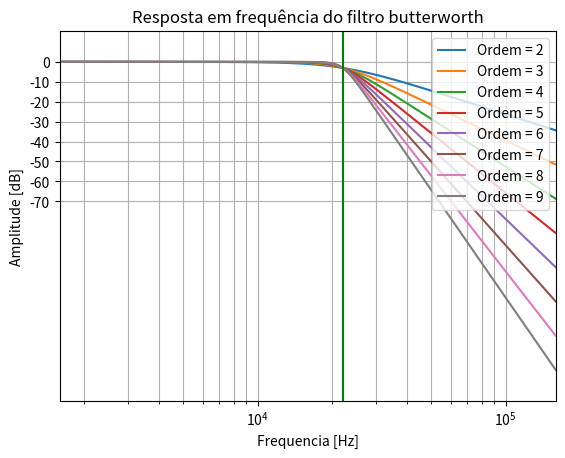

This figure's Python source:
from scipy import signal
import matplotlib.pyplot as plt
import numpy as np
import sympy

Fn = 22e3
fc = 2*np.pi*Fn
ordem = np.arange(2,10)

for N in ordem:
    b, a = signal.butter(N, fc, 'low', analog=True)
    w, h = signal.freqs(b, a)
    plt.semilogx(w/(2*np.pi), 20 * np.log10(abs(h)), label=f'Ordem = {N}')

yticks = np.arange(0,-80,-10)
plt.title('Resposta em frequência do filtro butterworth')
plt.xlabel('Frequencia [Hz]')
plt.ylabel('Amplitude [dB]')
plt.margins(0, 0.1)
plt.grid(which='both', axis='both')
plt.axvline(Fn, color='green')  # cutoff frequency
plt.legend(loc='upper right')
plt.yticks(yticks)
plt.show()
